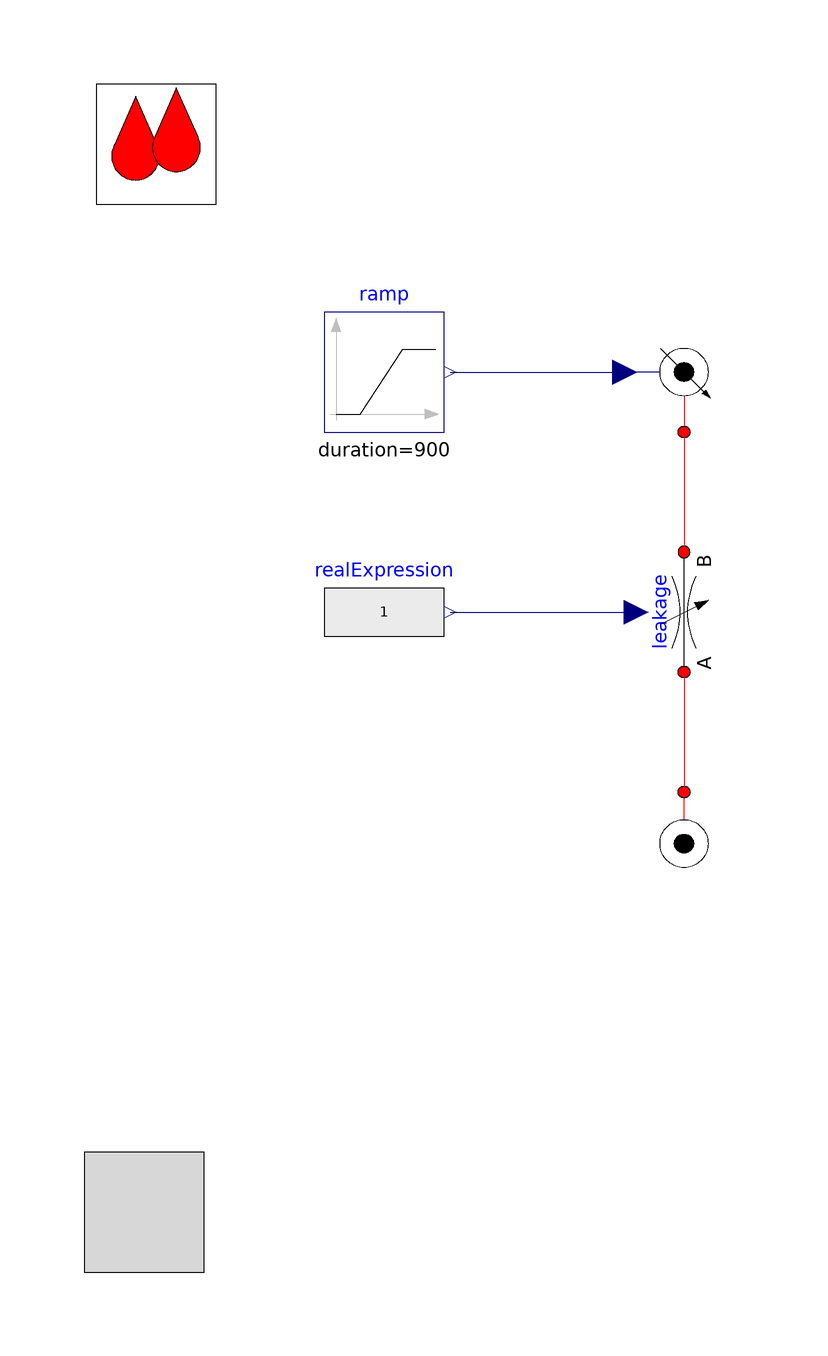

The Modelica model whose source follows is shown above as a component diagram (icons at their Placement, wires along their Line points).

model VariableRestrictionTestSimple

  extends OpenHydraulics.Interfaces.PartialFluidCircuit(redeclare
      OpenHydraulics.Fluids.GenericOilSimple oil);

  OpenHydraulics.Basic.VariableRestriction leakage
    annotation (Placement(transformation(
        origin={0,10},
        extent={{-10,10},{10,-10}},
        rotation=90)));
  OpenHydraulics.Basic.ConstPressureSource source(p_const=1e5)     annotation (Placement(transformation(extent={{
            10,-40},{-10,-20}}, rotation=0)));
  OpenHydraulics.Basic.VarPressureSource source1   annotation (Placement(transformation(
        origin={0,50},
        extent={{10,-10},{-10,10}},
        rotation=180)));
  Modelica.Blocks.Sources.Ramp ramp(
    height=5e7,
    offset=1e5,
    duration=900)
                annotation (Placement(transformation(extent={{-60,40},{-40,60}},
          rotation=0)));
  Modelica.Blocks.Sources.RealExpression realExpression(y=1)
    annotation (Placement(transformation(extent={{-60,0},{-40,20}}, rotation=
            0)));
equation
  connect(leakage.port_a, source.port) annotation (Line(points={{-6.12323e-016,
          0},{0,0},{0,-20}}, color={255,0,0}));
  connect(source1.port, leakage.port_b) annotation (Line(points={{-1.22465e-015,
          40},{6.12323e-016,40},{6.12323e-016,20}},                color={255,
          0,0}));
  connect(ramp.y, source1.control) annotation (Line(points={{-39,50},{-39,50},
          {-18,50},{-10,50}},
        color={0,0,127}));
  connect(realExpression.y, leakage.control) annotation (Line(points={{-39,10},
          {-39,10},{-24,10},{-8,10}},
                    color={0,0,127}));
  annotation (Diagram(graphics),
    experiment(StopTime=1000),
    experimentSetupOutput);
end VariableRestrictionTestSimple;